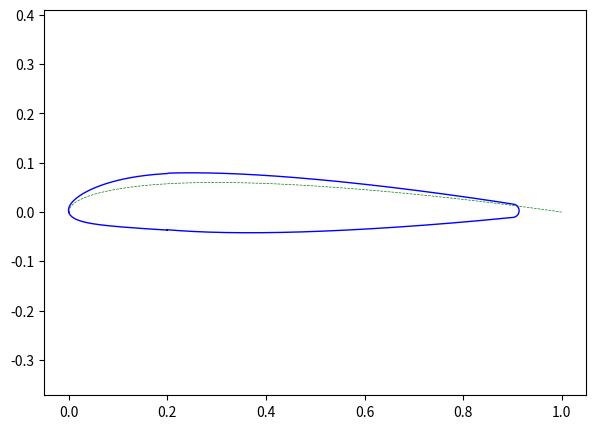

The script that saved this image:
import numpy as np
from scipy.interpolate import CubicSpline
import matplotlib.pyplot as plt

# =============================================================================
# class DimensionAirfoil():
#         """
#         -----------------------------------------------------------------------
#         |      c (float)     : Chord length                                   |
#         |      origin (tuple)  : Specifiy airfoil displacement in space,      |
#         |                        i.e., (0,0,0)                                |
#         """
# =============================================================================


class NACA:
    
    def __init__(self, NACAnr, **kwargs):
        """
        -----------------------------------------------------------------------
        |  Class for creating a NACA airfoil                                  |
        -----------------------------------------------------------------------
        |  INPUT:                                                             |
        |      NACAno (str) : '2410'     # NACA profile to be used            |
        |                                                                     |
        |  OPTIONAL:                                                          |
        |      gridPts (int) : Number of points to be plotted, fx 100         |
        |      includeTE (bool) : True or False for including round           |
        |                         trailing edge                               |
        |      TE (float):   Trailing Edge placement as relative to chord     |
        |                    length, i.e. a nummber between 0 and 1           |
        |_____________________________________________________________________|      
        
        """
        self.NACAnr = NACAnr
        self.gridPts = kwargs.get("gridPts", 100)
        self.includeTE = kwargs.get("includeTE", False) 
        self.TE = kwargs.get("TE", 0.9)         
        
        
        self.x = np.linspace(0, 1, self.gridPts)
        
        if self.NACAnr.isnumeric():
            
            if len(self.NACAnr) == 4:
                self.four_digit()
                
            elif len(self.NACAnr) == 5:
                self.five_digit()
                
            else:
                raise Exception("Sorry, input NACA number must be a 4 or 5 digit ")
                
            self.calculate_surface_points()
            
        else:
            raise Exception("Sorry, a NACA number only contains digits")
        
        
    def four_digit(self):
        """
        -----------------------------------------------------------------------
        | Method for creating the four digit NACA Airfoil                     |
        | The first digit is the maximum camber.                              |
        | The second digit is the relative position of the maximum camber.    |
        | The last two digits are the maximum thickness.                      |
        | Fx:                                                                 |
        |        NACA 2514 airfoil                                            |
        |        Max camber 2% at 0.5 chord                                   |
        |        Max thickness 14%                                            |
        |                                                                     |
        -----------------------------------------------------------------------
        """
        
        # Extract values values from the NACA string
        M = float(self.NACAnr[0])/100                                            # Maximum camber percentage
        P = float(self.NACAnr[1])/10                                             # Toppoint as fraction of chord
        self.T = float(self.NACAnr[2:4])/100                                    # Max thickness
        
  
        x1, x2 = np.split(self.x, [int(P*len(self.x))])
    
        yc1 = (M/P**2)*((2*P*x1)-x1**2)      # Camber line
        yc2 = (M/((1-P)**2))*(1-(2*P) + (2*P*x2)-(x2**2))
        dyc_dx1 = ((2*M)/(P**2))*(P-x1)      # Derivative of the camber line
        dyc_dx2 = ((2*M)/((1-P)**2))*(P-x2)
    
        self.yc = np.concatenate((yc1, yc2))
        self.dyc_dx = np.concatenate((dyc_dx1, dyc_dx2))
             
        
    def five_digit(self):
        """
        -----------------------------------------------------------------------
        | Method for creating the five digit NACA Airfoil                     |
        |
        -----------------------------------------------------------------------
        """
        print("Creating five digit NACA Airfoil")  
  
        if int(self.NACAnr[2]) in (0,1):
            print("Acceptable digit")
        else:
            raise ValueError('Third digit in a 5-digit NACA Airfoil should be 1 or 0')
            
        P = 5 * float(self.NACAnr[1]) / 100  # Top point as fraction of chord
        self.T = float(self.NACAnr[3:5]) / 100  # Max thickness

        if int(self.NACAnr[2])==0:
            p = np.array([0.05, 0.1, 0.15, 0.2, 0.25])
            M = np.array([0.0580, 0.1260, 0.2025, 0.2900, 0.3910])
            K = np.array([361.4, 51.64, 15.957, 6.643, 3.230])
        elif int(self.NACAnr[2]) == 1:
            p = np.array([0.1, 0.15, 0.2, 0.25])
            M = np.array([ 0.13, 0.217, 0.318, 0.441])
            K = np.array([ 51.99, 15.793, 6.520, 3.191])

        m = CubicSpline(p, M)(P)
        k1 = CubicSpline(M, K)(m)
        K1_K2 = (3 * (m - P) ** 2 - m ** 3) / ((1 - m) ** 3)

        if int(self.NACAnr[2]) == 0:
           self.yc = ((k1/6)*(self.x**3-3*m*self.x**2+m**2*(3-m)*self.x))*(self.x<P) + (((k1*m**3)/6)*(1-self.x))*(self.x>=P)
        elif int(self.NACAnr[2]) == 1:
            self.yc = ((k1/6)*((self.x-m)**3-K1_K2*(1-m)**3*self.x-m**3*self.x+m**3))*(self.x<P)+((k1/6)*(K1_K2*(self.x-m)**3-K1_K2*(1-m)**3*self.x-m**3*self.x+m**3))*(self.x>=P)
        else:
            raise ValueError
            
        self.dyc_dx = ((k1/6)*(3*self.x**2-6*m*self.x+m**2*(3-m)))*(self.x<P)+(-1*((k1*m**3)/6))*(self.x >= P)


    def calculate_surface_points(self):
        """
        -----------------------------------------------------------------------
        | Method for calculating the surface points of a NACA Airfoil         |
        |                                                                     |
        -----------------------------------------------------------------------
        """
        theta = np.arctan(self.dyc_dx)
        
        a = np.array([0.2969, -0.1260, -0.3516, 0.2843, -0.1036])
   
        self.yt_ini = 5*self.T*(a[0]*np.sqrt(self.x) + a[1]*self.x + a[2]*(self.x**2) + a[3]*(self.x**3) + a[4]*(self.x**4))
 
        if self.includeTE:
            te_pts = int(np.size(self.yt_ini) * self.TE)
            self.yt =  np.delete(self.yt_ini, np.arange(te_pts, self.gridPts))
            theta = np.delete(theta, np.arange(te_pts, self.gridPts))
            yc = np.delete(self.yc, np.arange(te_pts, self.gridPts))
            x = np.delete(self.x, np.arange(te_pts, self.gridPts))
            x_te = np.linspace(np.pi/2 - -theta[-1], 
                               -np.pi / 2 + theta[-1], 
                               2*(self.gridPts - len(x))) # Angles
            TEx = self.yt[-1] * np.cos(x_te) + x[-1]                           # Trailing edge x-coordinates, parametric circle equation    
            TEy = self.yt[-1] * np.sin(x_te) + yc[-1]                          # Trailing edge y-coordinates, Parametric circle equation    
 
        xu = x  - self.yt*np.sin(theta)                                        # Upper surface points
        yu = yc + self.yt*np.cos(theta)                                        # Upper surface points
        xl = x  + self.yt*np.sin(theta)                                        # Lower surface points
        yl = yc - self.yt*np.cos(theta)                                        # Lower surface points      
 
        if self.includeTE:
            Pts_x = np.concatenate((xu, TEx, np.flip(xl)))
            Pts_y = np.concatenate((yu, TEy, np.flip(yl)))   
        else:
            Pts_x = np.append(xu, np.flip(xl))
            Pts_y = np.append(yu, np.flip(yl)) 
 
        self.pts = np.concatenate((Pts_x.T[:, None], Pts_y.T[:, None]), axis=1)
        

    
    def plot(self):
        fig = plt.figure(figsize=(7, 5))
        ax = fig.add_subplot(111)
        ax.plot(self.x, self.yt_ini, color='green', linestyle='dashed', linewidth=0.5)
      #  ax.plot(xu, yu, color='blue', linestyle='solid', linewidth=1)
       # ax.plot(xl, yl, color='blue', linestyle='solid', linewidth=1)
        ax.plot(self.pts[:,0], self.pts[:,1], color='blue', linestyle='solid', linewidth=1)
        ax.axis('equal')        
        








        


# =============================================================================
#         
# =============================================================================
 
 





# =============================================================================
# 
# =============================================================================
# =============================================================================
# 
# import time
# 
# t0 = time.time()
# =============================================================================


airfoil = NACA('24012', includeTE=True, gridPts=10000)
airfoil.plot()
    
# =============================================================================
# t1 = time.time()
# total = t1-t0
# print("Method 1: "+str(total))
# 
# =============================================================================
 

   


#plot_airfoil(airfoil_pts1)

# =============================================================================
# 
# =============================================================================












